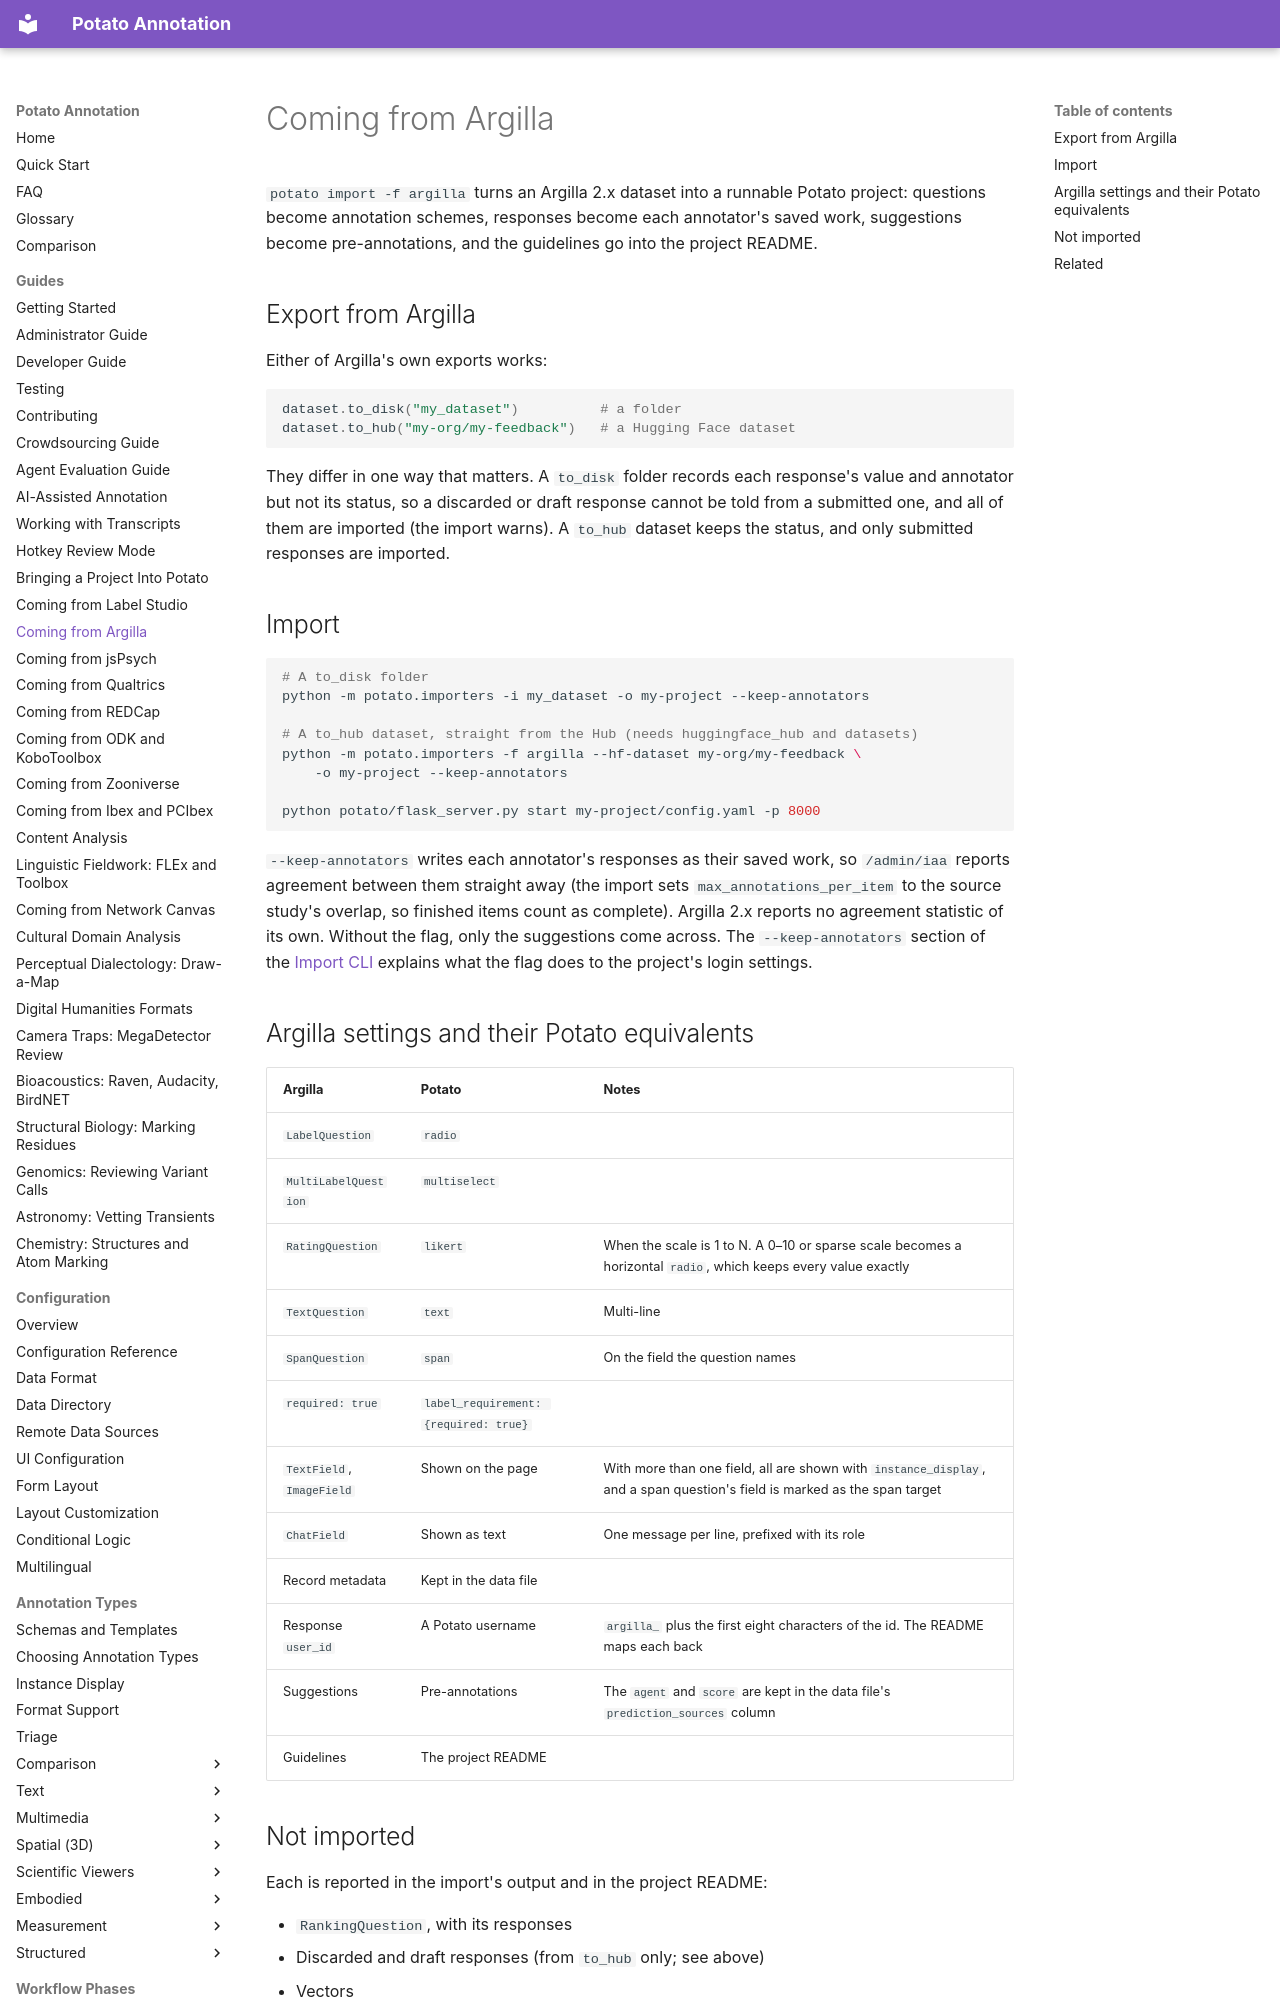

repository: davidjurgens/potato · page: guides/coming-from-argilla/index.html · generator: mkdocs

# Coming from Argilla

`potato import -f argilla` turns an Argilla 2.x dataset into a runnable Potato
project: questions become annotation schemes, responses become each annotator's
saved work, suggestions become pre-annotations, and the guidelines go into the
project README.
